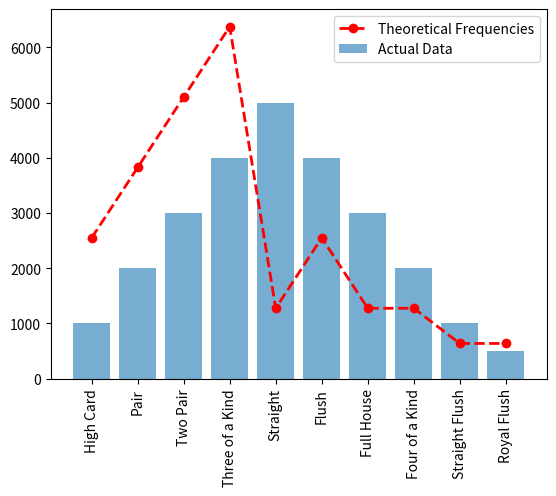

Recreate this plot in Python.
# from main import Simulation, Test
# from poker_calc.constants.combos import COMBOS
# import matplotlib.pyplot as plt
# import numpy as np
#
# # Your frequency data (just for demonstration)
# freq_data = np.random.randint(0, 100, 10)
#
# # Create the plot
# plt.bar(range(10), freq_data)
#
# # Set x-tick labels
# plt.xticks(range(10), [COMBOS[i] for i in range(10)], rotation=-90)
#
# # Add labels and title
# plt.xlabel('Hand Type')
# plt.ylabel('Frequency')
# plt.title('Poker Hand Frequencies')
#
# # Show the plot
# plt.show()
#ygb


import matplotlib.pyplot as plt
import numpy as np

# Your actual data. Let's say frequencies for now
actual_data = [1000, 2000, 3000, 4000, 5000, 4000, 3000, 2000, 1000, 500]

# Your theoretical probabilities. This is just an example.
theoretical_probabilities = [0.1, 0.15, 0.2, 0.25, 0.05, 0.1, 0.05, 0.05, 0.025, 0.025]

# Calculate expected frequencies
total_rounds = sum(actual_data)
expected_frequencies = [prob * total_rounds for prob in theoretical_probabilities]

# x-axis labels
label_dict = {0: "High Card", 1: "Pair", 2: "Two Pair", 3: "Three of a Kind", 4: "Straight", 5: "Flush", 6: "Full House", 7: "Four of a Kind", 8: "Straight Flush", 9: "Royal Flush"}

# Plotting
plt.bar(range(10), actual_data, alpha=0.6, label='Actual Data')
plt.plot(range(10), expected_frequencies, color='red', marker='o', linestyle='dashed', linewidth=2, markersize=6, label='Theoretical Frequencies')
plt.xticks(range(10), [label_dict[i] for i in range(10)], rotation=90)
plt.legend()
plt.show()

